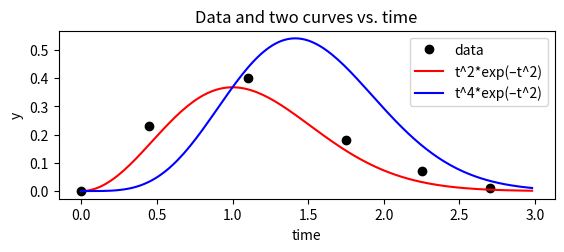

This figure's Python source: (Note: this script raises an exception after producing the figure.)
# By submitting this assignment, I agree to the following:
# “Aggies do not lie, cheat, or steal, or tolerate those who do”
# “I have not given or received any unauthorized aid on this assignment”
#
# Names: Christopher
# Austin
# Eddy
# Reed
# Section: 568
# Assignment: Week 8 Deep Plots
# Date: 13th October 2022

# Import:
import matplotlib.pyplot as plt
fig = plt.figure('Frodo likes this.')
from math import e

# t & y Values:
t5 = [0, 0.45, 1.1, 1.75, 2.25, 2.7]
y = [0, 0.23, 0.4, 0.18, 0.07, 0.01]

# Line Calculation:
y_calc = []
t_list = []
for t in range(150):
    t /= 50
    t_list.append(t)
print(t_list)


# Dot Calculation:
# y(t) = t^2 exp(-t^2)
# y(t) = t^4 exp(-t^2)
fun1_list = []
for t in t_list:
    fun1 = [(t ** 2) * (e ** (-t ** 2))]
    fun1_list.append(fun1)
print(fun1_list)

fun2_list = []
for t in t_list:
    fun2 = [(t ** 4) * (e ** (-t ** 2))]
    fun2_list.append(fun2)
print(fun2_list)

# Plots:
plt.subplot(2, 1, 1)
plt.plot(t5, y, 'ko', label='data')
plt.plot(t_list, fun1_list, 'r-',  label='t^2*exp(–t^2)')
plt.plot(t_list, fun2_list, 'b-', label='t^4*exp(–t^2)')
plt.legend(loc='upper right')
plt.title('Data and two curves vs. time')
plt.xlabel('time')
plt.ylabel('y')
plt.ylim(-.03, 1, .25)
plt.xlim(0, 3)

# second plot
plt.subplot(2, 1, 2)
plt.plot(t_list, fun1_list, 'b-',  label='t^2*exp(–t^2)')
plt.plot(t5, y, 'y-')
plt.plot(t5, y, 'y^', label='data')
plt.legend(loc='upper right')
plt.title('Data interpolation and Curve 1')
plt.xlabel('time')
plt.ylabel('y')
arrow_properties = {
    'facecolor': 'black',
    'shrink': 0.0,
    'headlength': 5,
    'width': 1
}
plt.annotate("It's closest here!", xy=(1.35, .25), xytext = (1.2, 0.1), arrowprops=arrow_properties)
plt.ylim(0, .5)
plt.xlim(1, 2)


# Plot Print:
plt.tight_layout()
plt.show()
